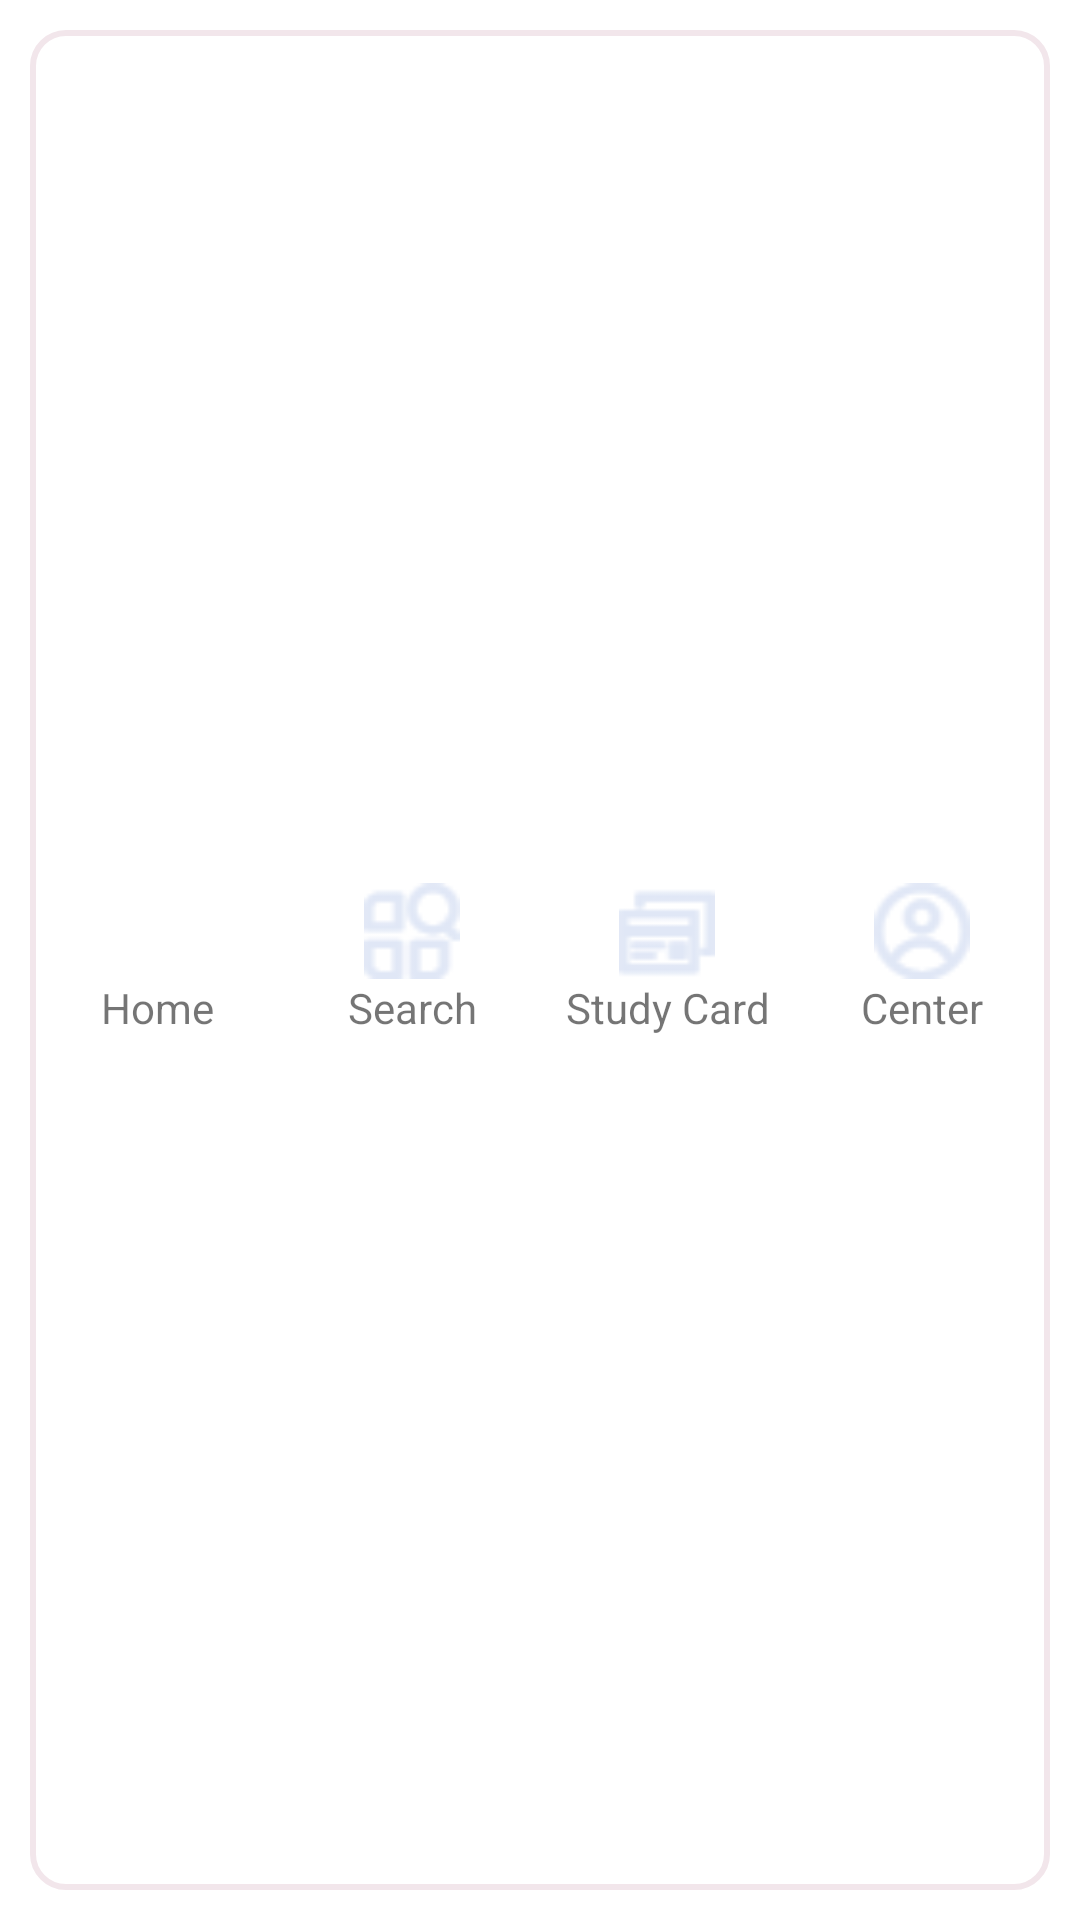

Reconstruct the res/layout file that produces this screen, plus the resources it refers to.
<!-- AndroidManifest.xml: application theme Theme.Mhy -->
<!-- res/layout/bottom_layout.xml -->
<?xml version="1.0" encoding="utf-8"?>
<LinearLayout xmlns:android="http://schemas.android.com/apk/res/android"
    android:layout_width="match_parent"
    android:layout_height="80dp"
    android:padding="10dp"
    >

    <LinearLayout
        android:layout_width="match_parent"
        android:layout_height="match_parent"
        android:background="@drawable/main_bottom_bg"
        android:orientation="horizontal"
        >
        <LinearLayout
            android:id="@+id/main_tab_home"
            android:layout_width="0dp"
            android:layout_height="match_parent"
            android:layout_gravity="center"
            android:layout_weight="1"
            android:gravity="center"
            android:orientation="vertical">

            <ImageView
                android:id="@+id/tab_iv_home"
                android:layout_width="32dp"
                android:layout_height="32dp"
                android:background="@drawable/tab_home" />

            <TextView
                android:id="@+id/text_home"
                android:layout_width="wrap_content"
                android:layout_height="wrap_content"
                android:gravity="center"
                android:text="Home" />
        </LinearLayout>

        <LinearLayout
            android:id="@+id/main_tab_search"
            android:layout_width="0dp"
            android:layout_height="match_parent"
            android:layout_gravity="center"
            android:layout_weight="1"
            android:gravity="center"
            android:orientation="vertical">

            <ImageView
                android:id="@+id/tab_iv_search"
                android:layout_width="32dp"
                android:layout_height="32dp"
                android:background="@drawable/tab_search" />

            <TextView
                android:id="@+id/text_search"
                android:layout_width="wrap_content"
                android:layout_height="wrap_content"
                android:gravity="center"
                android:text="Search" />
        </LinearLayout>

        <LinearLayout
            android:id="@+id/main_tab_study_card"
            android:layout_width="0dp"
            android:layout_height="match_parent"
            android:layout_gravity="center"
            android:layout_weight="1"
            android:gravity="center"
            android:orientation="vertical">

            <ImageView
                android:id="@+id/tab_iv_study_card"
                android:layout_width="32dp"
                android:layout_height="32dp"
                android:background="@drawable/tab_study_card" />

            <TextView
                android:id="@+id/text_study_card"
                android:layout_width="wrap_content"
                android:layout_height="wrap_content"
                android:gravity="center"
                android:text="Study Card" />
        </LinearLayout>

        <LinearLayout
            android:id="@+id/main_tab_center"
            android:layout_width="0dp"
            android:layout_height="match_parent"
            android:layout_gravity="center"
            android:layout_weight="1"
            android:gravity="center"
            android:orientation="vertical">

            <ImageView
                android:id="@+id/tab_iv_center"
                android:layout_width="32dp"
                android:layout_height="32dp"
                android:background="@drawable/tab_center" />

            <TextView
                android:id="@+id/text_center"
                android:layout_width="wrap_content"
                android:layout_height="wrap_content"
                android:gravity="center"
                android:text="Center" />
        </LinearLayout>
    </LinearLayout>


</LinearLayout>
<!-- resources referenced by this layout -->
<resources>
  <!-- drawable main_bottom_bg (drawable) -->
  <?xml version="1.0" encoding="utf-8"?>
  <shape xmlns:android="http://schemas.android.com/apk/res/android"
      android:shape="rectangle"
      >
      <stroke android:width="2dp" android:color="#F2E6EB" />
      <solid android:color="#FFFFFF" />
      <corners android:radius="11dp" />
  </shape>
  <!-- drawable tab_center (drawable) -->
  <?xml version="1.0" encoding="utf-8"?>
  <selector xmlns:android="http://schemas.android.com/apk/res/android">
      <item android:drawable="@drawable/tab_center_press" android:state_selected="true" />
      <item android:drawable="@drawable/tab_center_normal" />
  </selector>
  <!-- drawable tab_search (drawable) -->
  <?xml version="1.0" encoding="utf-8"?>
  <selector xmlns:android="http://schemas.android.com/apk/res/android">
      <item android:drawable="@drawable/tab_search_press" android:state_selected="true" />
      <item android:drawable="@drawable/tab_search_normal" />
  </selector>
  <!-- drawable tab_study_card (drawable) -->
  <?xml version="1.0" encoding="utf-8"?>
  <selector xmlns:android="http://schemas.android.com/apk/res/android">
      <item android:drawable="@drawable/tab_study_card_press" android:state_selected="true" />
      <item android:drawable="@drawable/tab_study_card_normal" />
  </selector>
  <style name="Theme.Mhy" parent="Theme.MaterialComponents.DayNight.DarkActionBar">
          
          <item name="colorPrimary">@color/purple_500</item>
          <item name="colorPrimaryVariant">@color/purple_700</item>
          <item name="colorOnPrimary">@color/white</item>
          
          <item name="colorSecondary">@color/teal_200</item>
          <item name="colorSecondaryVariant">@color/teal_700</item>
          <item name="colorOnSecondary">@color/black</item>
          
          <item name="android:statusBarColor" tools:targetApi="l">?attr/colorPrimaryVariant</item>
          
      </style>
  <!-- drawable tab_center_press: png bitmap (drawable, 1347 bytes) -->
  <!-- drawable tab_center_normal: png bitmap (drawable, 1241 bytes) -->
  <!-- drawable tab_search_press: png bitmap (drawable, 984 bytes) -->
  <!-- drawable tab_search_normal: png bitmap (drawable, 890 bytes) -->
  <!-- drawable tab_study_card_press: png bitmap (drawable, 563 bytes) -->
  <!-- drawable tab_study_card_normal: png bitmap (drawable, 525 bytes) -->
  <color name="purple_500">#FF6200EE</color>
  <color name="purple_700">#FF3700B3</color>
  <color name="white">#FFFFFFFF</color>
  <color name="teal_200">#FF03DAC5</color>
  <color name="teal_700">#FF018786</color>
  <color name="black">#FF000000</color>
</resources>
